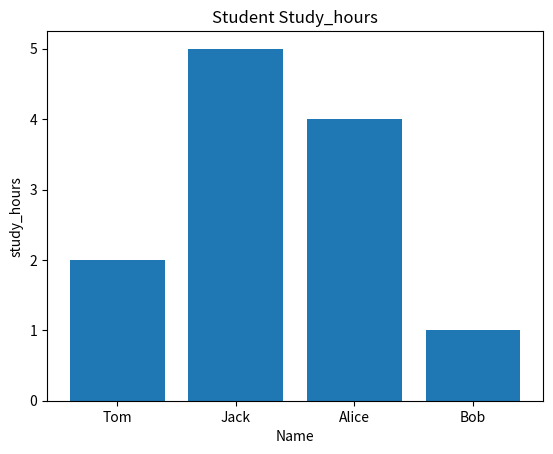

The matplotlib source for this figure:
# ========Numpy==========
import numpy as np


scores = np.array([80, 92, 75, 88, 95])

print('全部成绩:',scores)
print("平均成绩：",scores.mean())
print("最高成绩:",scores.max())
print("最低成绩:",scores.min())
print("大于85分:",scores[scores > 85])


a = np.array([1, 2, 3])
print("一维数组:")
print(a)
print("shape:", a.shape)

b = np.array([
    [1, 2, 3],
    [4, 5, 6]
])

print("\n二维数组:")
print(b)
print("shape:", b.shape)

# ========pandas========
import pandas as pd
data = {
    "name":["Tom", "Jack", "Alice", "Bob"],
    "study_hours":[2, 5, 4, 1],
    "scores":[70, 95, 88, 60]
}

df = pd.DataFrame(data)

print("\n学生数据:")
print(df)

print("\n平均成绩:")
print(df["scores"].mean())

print("\n成绩大于80:")
print(df[df["scores"]>80])

print("\n学习时间大于3个小时的人:")
print(df[df["study_hours"]>3])

print("\n求平均学习时间:")
print(df["study_hours"].mean())

print("\n最高分:")
print(df["scores"].max())

print("学习时间大于3小时的人的平均成绩:")
print(df[df["study_hours"]>3]["scores"].mean())

import matplotlib.pyplot as plt

plt.bar(df["name"],df["study_hours"])

plt.title("Student Study_hours")
plt.xlabel("Name")
plt.ylabel("study_hours")

plt.show()
